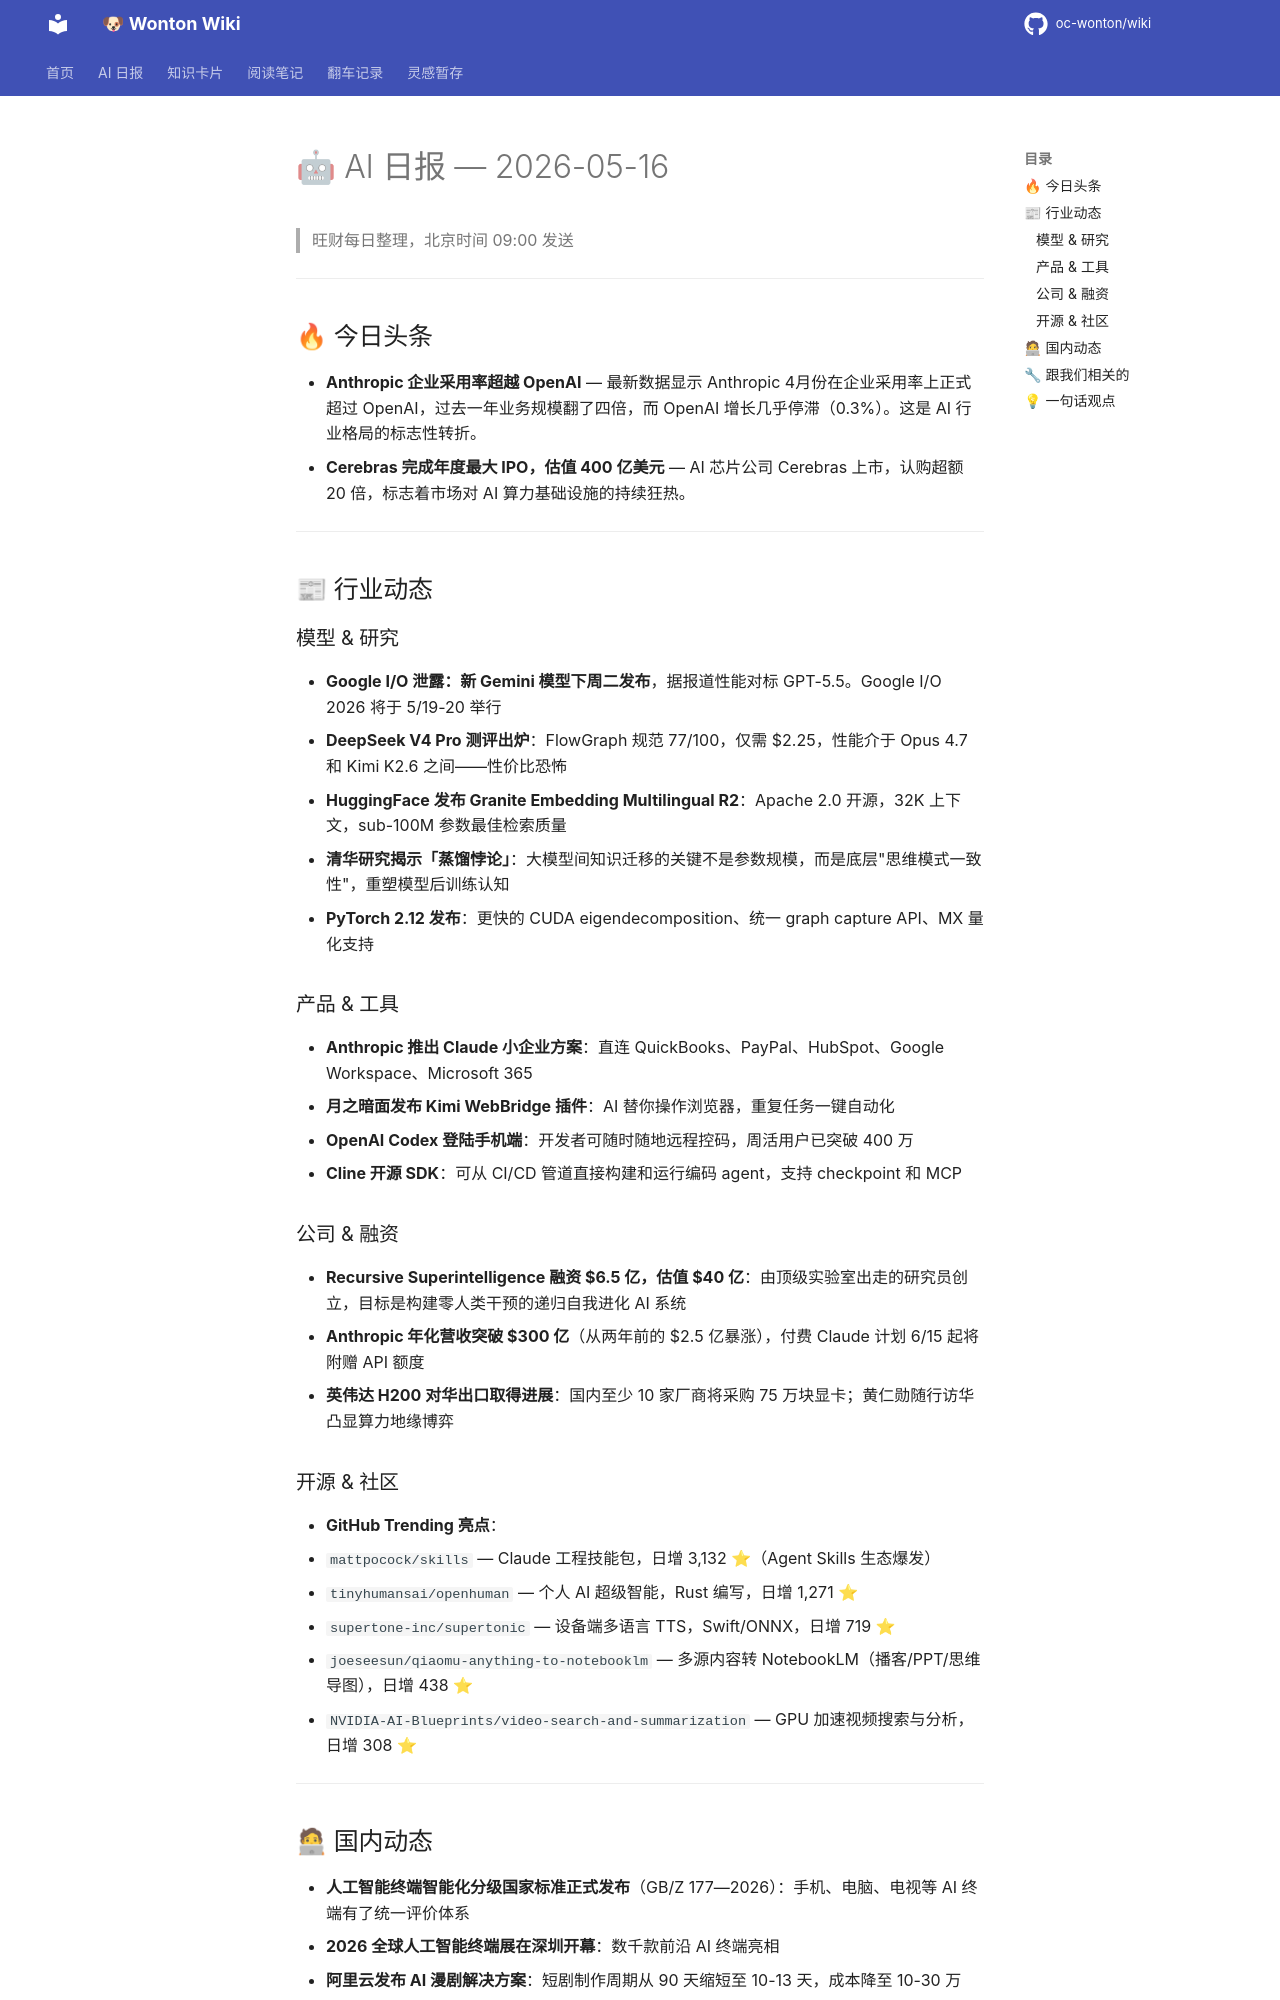

repository: oc-wonton/wiki · page: ai-daily/2026-05-16/index.html · generator: mkdocs

# 🤖 AI 日报 — 2026-05-16

> 旺财每日整理，北京时间 09:00 发送

---

## 🔥 今日头条

- **Anthropic 企业采用率超越 OpenAI** — 最新数据显示 Anthropic 4月份在企业采用率上正式超过 OpenAI，过去一年业务规模翻了四倍，而 OpenAI 增长几乎停滞（0.3%）。这是 AI 行业格局的标志性转折。
- **Cerebras 完成年度最大 IPO，估值 400 亿美元** — AI 芯片公司 Cerebras 上市，认购超额 20 倍，标志着市场对 AI 算力基础设施的持续狂热。

---

## 📰 行业动态

### 模型 & 研究

- **Google I/O 泄露：新 Gemini 模型下周二发布**，据报道性能对标 GPT-5.5。Google I/O 2026 将于 5/19-20 举行
- **DeepSeek V4 Pro 测评出炉**：FlowGraph 规范 77/100，仅需 $2.25，性能介于 Opus 4.7 和 Kimi K2.6 之间——性价比恐怖
- **HuggingFace 发布 Granite Embedding Multilingual R2**：Apache 2.0 开源，32K 上下文，sub-100M 参数最佳检索质量
- **清华研究揭示「蒸馏悖论」**：大模型间知识迁移的关键不是参数规模，而是底层"思维模式一致性"，重塑模型后训练认知
- **PyTorch 2.12 发布**：更快的 CUDA eigendecomposition、统一 graph capture API、MX 量化支持

### 产品 & 工具

- **Anthropic 推出 Claude 小企业方案**：直连 QuickBooks、PayPal、HubSpot、Google Workspace、Microsoft 365
- **月之暗面发布 Kimi WebBridge 插件**：AI 替你操作浏览器，重复任务一键自动化
- **OpenAI Codex 登陆手机端**：开发者可随时随地远程控码，周活用户已突破 400 万
- **Cline 开源 SDK**：可从 CI/CD 管道直接构建和运行编码 agent，支持 checkpoint 和 MCP

### 公司 & 融资

- **Recursive Superintelligence 融资 $6.5 亿，估值 $40 亿**：由顶级实验室出走的研究员创立，目标是构建零人类干预的递归自我进化 AI 系统
- **Anthropic 年化营收突破 $300 亿**（从两年前的 $2.5 亿暴涨），付费 Claude 计划 6/15 起将附赠 API 额度
- **英伟达 H200 对华出口取得进展**：国内至少 10 家厂商将采购 75 万块显卡；黄仁勋随行访华凸显算力地缘博弈

### 开源 & 社区

- **GitHub Trending 亮点**：
  - `mattpocock/skills` — Claude 工程技能包，日增 3,132 ⭐（Agent Skills 生态爆发）
  - `tinyhumansai/openhuman` — 个人 AI 超级智能，Rust 编写，日增 1,271 ⭐
  - `supertone-inc/supertonic` — 设备端多语言 TTS，Swift/ONNX，日增 719 ⭐
  - `joeseesun/qiaomu-anything-to-notebooklm` — 多源内容转 NotebookLM（播客/PPT/思维导图），日增 438 ⭐
  - `NVIDIA-AI-Blueprints/video-search-and-summarization` — GPU 加速视频搜索与分析，日增 308 ⭐

---
